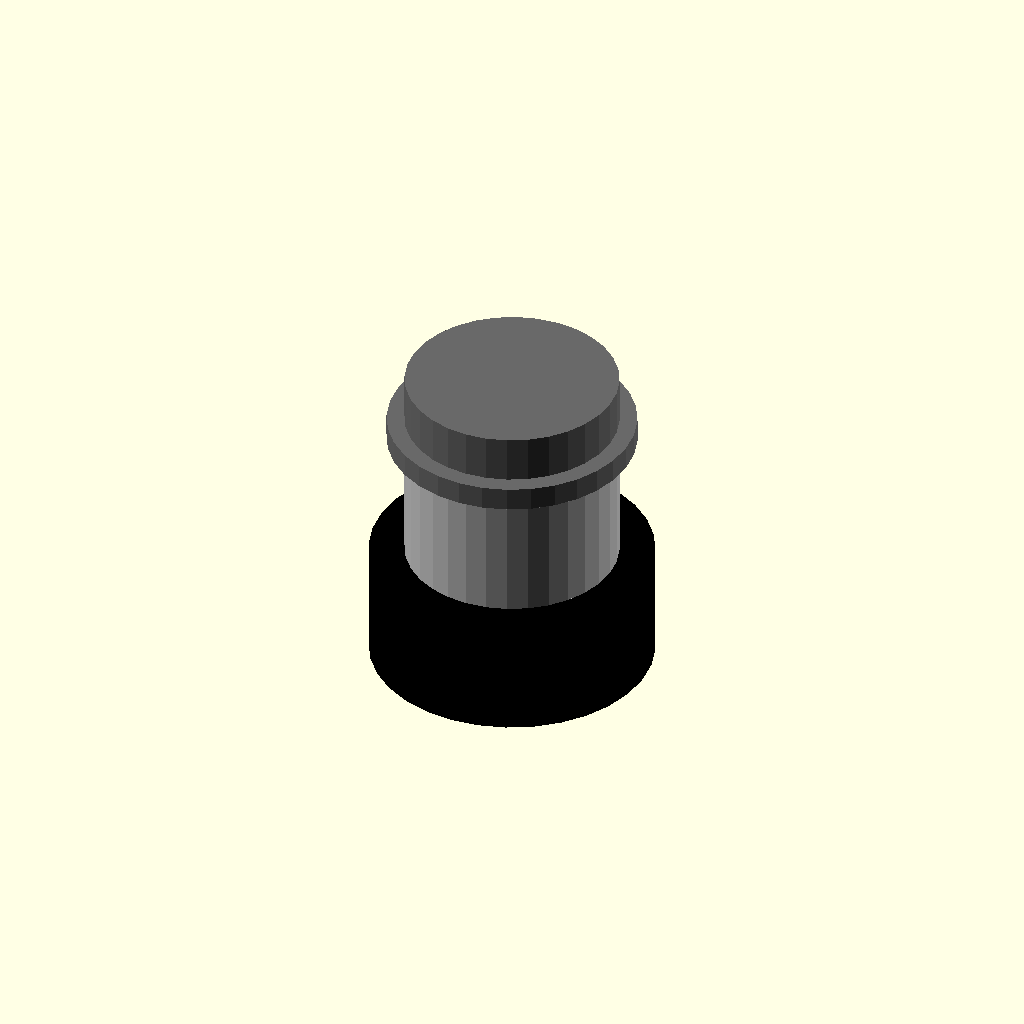
Cell 1: the model at its default parameters.
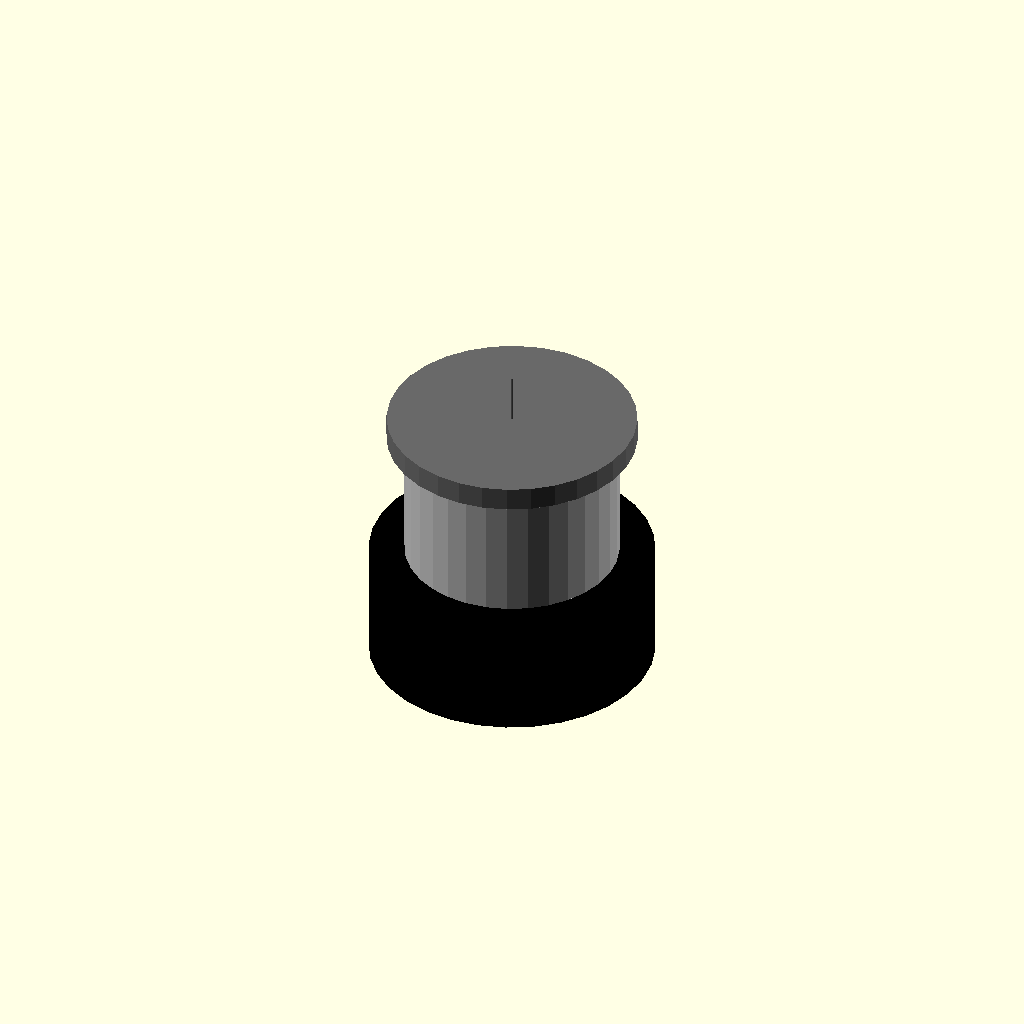
Cell 2 — head_diameter_mm set to 0.1, the other parameters unchanged.
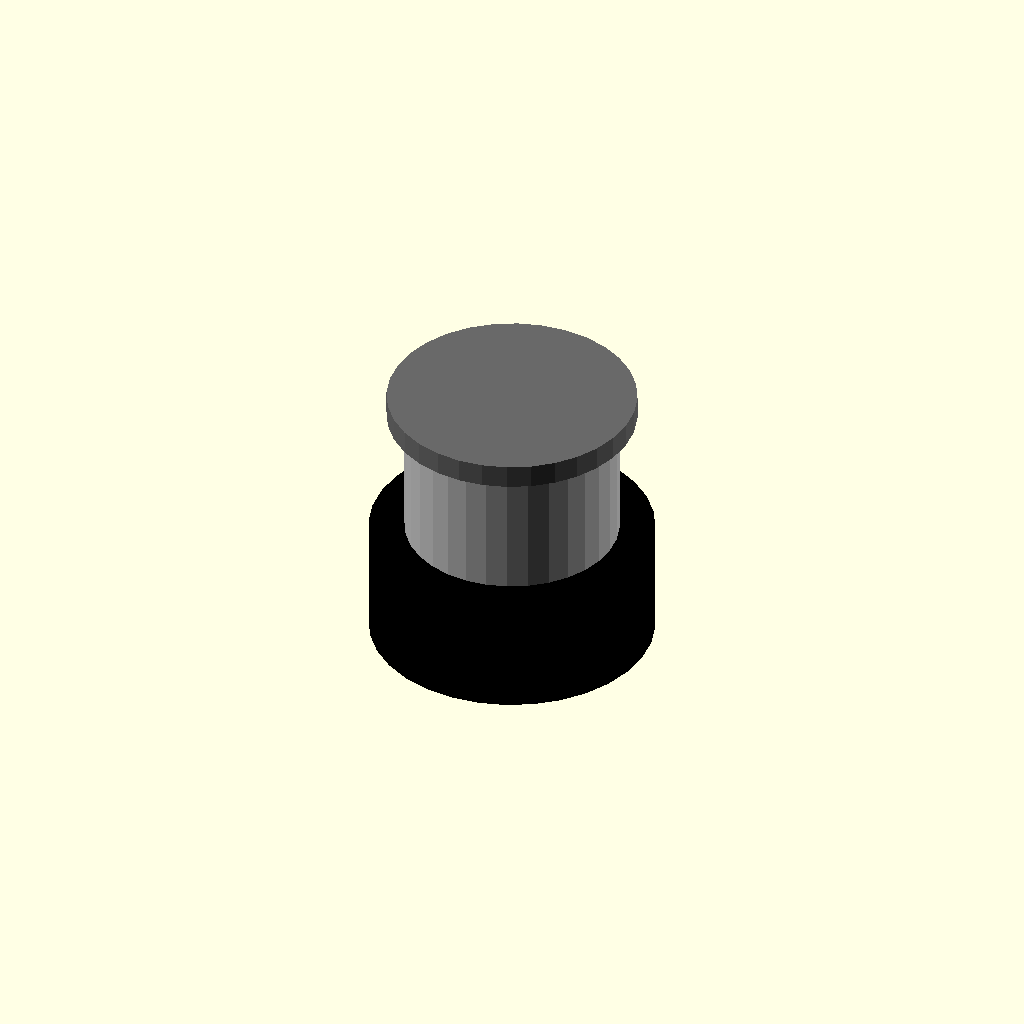
Cell 3: head_height_mm = 0.1 (everything else at default).
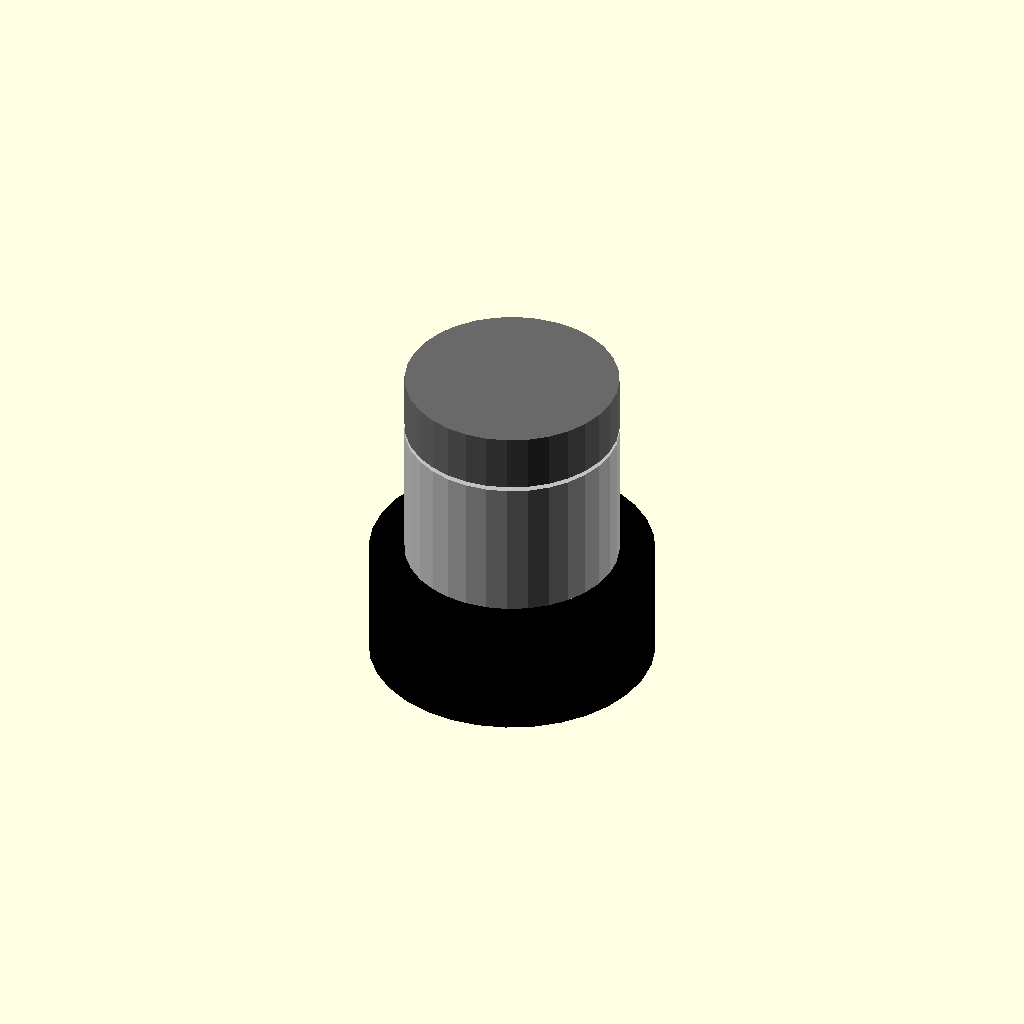
Cell 4: the same model with washer_diameter_mm = 0.1.
All cells are drawn from one camera (rotation 55°, 0°, 25°, orthographic, colour scheme Cornfield), so only the parameter changes between them.
OpenSCAD source file results/nopscadlib/ablations/no_multiview/scad/screw__M4_shoulder_screw.scad:
// Parameters
shaft_diameter_mm = 5; //[2.5:10:0.1]
length_under_head_mm = 10; //[5:20:0.1]
head_diameter_mm = 9; //[4.5:18:0.1]
head_height_mm = 2.4; //[1.2:4.8:0.1]
washer_diameter_mm = 10.5; //[6:21:0.1]
washer_thickness_mm = 1; //[0.5:2:0.1]
spacer_outer_diameter_mm = 9; //[5:18:0.1]
spacer_height_mm = 6; //[3:12:0.1]
buzzer_diameter_mm = 12; //[6:24:0.1]
buzzer_height_mm = 5; //[2.5:10:0.1]
overlap_mm = 0.8; //[0.5:2:0.1]

// Screw and Washer - complete geometry
module screw_and_washer() {
  color("DimGray") {
    // Shaft
    translate([0, 0, -head_height_mm/2 - length_under_head_mm/2 + overlap_mm/2])
      cylinder(h=length_under_head_mm, r=shaft_diameter_mm/2, center=true, $fn=32);
    // Head
    translate([0, 0, 0])
      cylinder(h=head_height_mm, r=head_diameter_mm/2, center=true, $fn=32);
    // Washer
    translate([0, 0, -head_height_mm/2 - washer_thickness_mm/2 + overlap_mm/2])
      cylinder(h=washer_thickness_mm, r=washer_diameter_mm/2, center=true, $fn=32);
  }
}

// PCB Spacer - complete geometry
module pcb_spacer() {
  color("Silver") {
    translate([0, 0, -head_height_mm/2 - washer_thickness_mm - spacer_height_mm/2 + overlap_mm])
      cylinder(h=spacer_height_mm, r=spacer_outer_diameter_mm/2, center=true, $fn=32);
  }
}

// Buzzer - complete geometry
module buzzer() {
  color("Black") {
    translate([0, 0, -head_height_mm/2 - washer_thickness_mm - spacer_height_mm - buzzer_height_mm/2 + overlap_mm])
      cylinder(h=buzzer_height_mm, r=buzzer_diameter_mm/2, center=true, $fn=32);
  }
}

// Assembly
module assembly() {
  screw_and_washer();
  pcb_spacer();
  buzzer();
}

assembly();
Customizer parameters (derived from the source; name, type, default, range or options):
shaft_diameter_mm: number, default 5, range 0.1 to 2.5, step 10
length_under_head_mm: number, default 10, range 0.1 to 5, step 20
head_diameter_mm: number, default 9, range 0.1 to 4.5, step 18
head_height_mm: number, default 2.4, range 0.1 to 1.2, step 4.8
washer_diameter_mm: number, default 10.5, range 0.1 to 6, step 21
washer_thickness_mm: number, default 1, range 0.1 to 0.5, step 2
spacer_outer_diameter_mm: number, default 9, range 0.1 to 5, step 18
spacer_height_mm: number, default 6, range 0.1 to 3, step 12
buzzer_diameter_mm: number, default 12, range 0.1 to 6, step 24
buzzer_height_mm: number, default 5, range 0.1 to 2.5, step 10
overlap_mm: number, default 0.8, range 0.1 to 0.5, step 2
